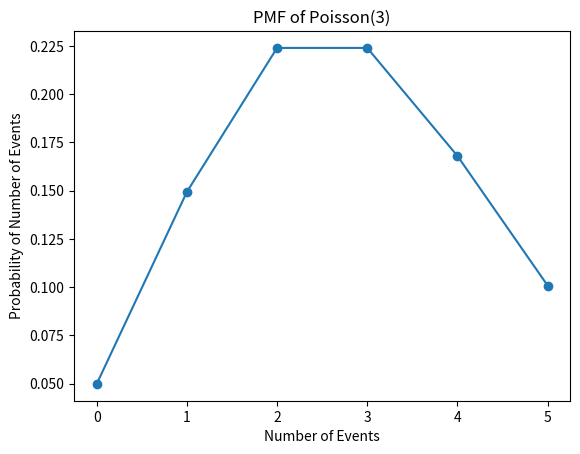

Write the Python code that produced this figure.
import matplotlib.pyplot as plt
import math

def pmf_poisson(k, lam):
    return (math.pow(lam, k) * math.exp(-lam))/ math.factorial(k)
print(pmf_poisson(2,3))
def plot_pmf_poisson(n, lam):
    K = list(range(0, n + 1))
    P_poisson = [pmf_poisson(k, lam) for k in K]
    plt.plot(K, P_poisson, '-o')
    plt.title('PMF of Poisson(%i)' %lam)
    plt.xlabel('Number of Events')
    plt.ylabel('Probability of Number of Events')
    plt.show()
plot_pmf_poisson(5, 3)